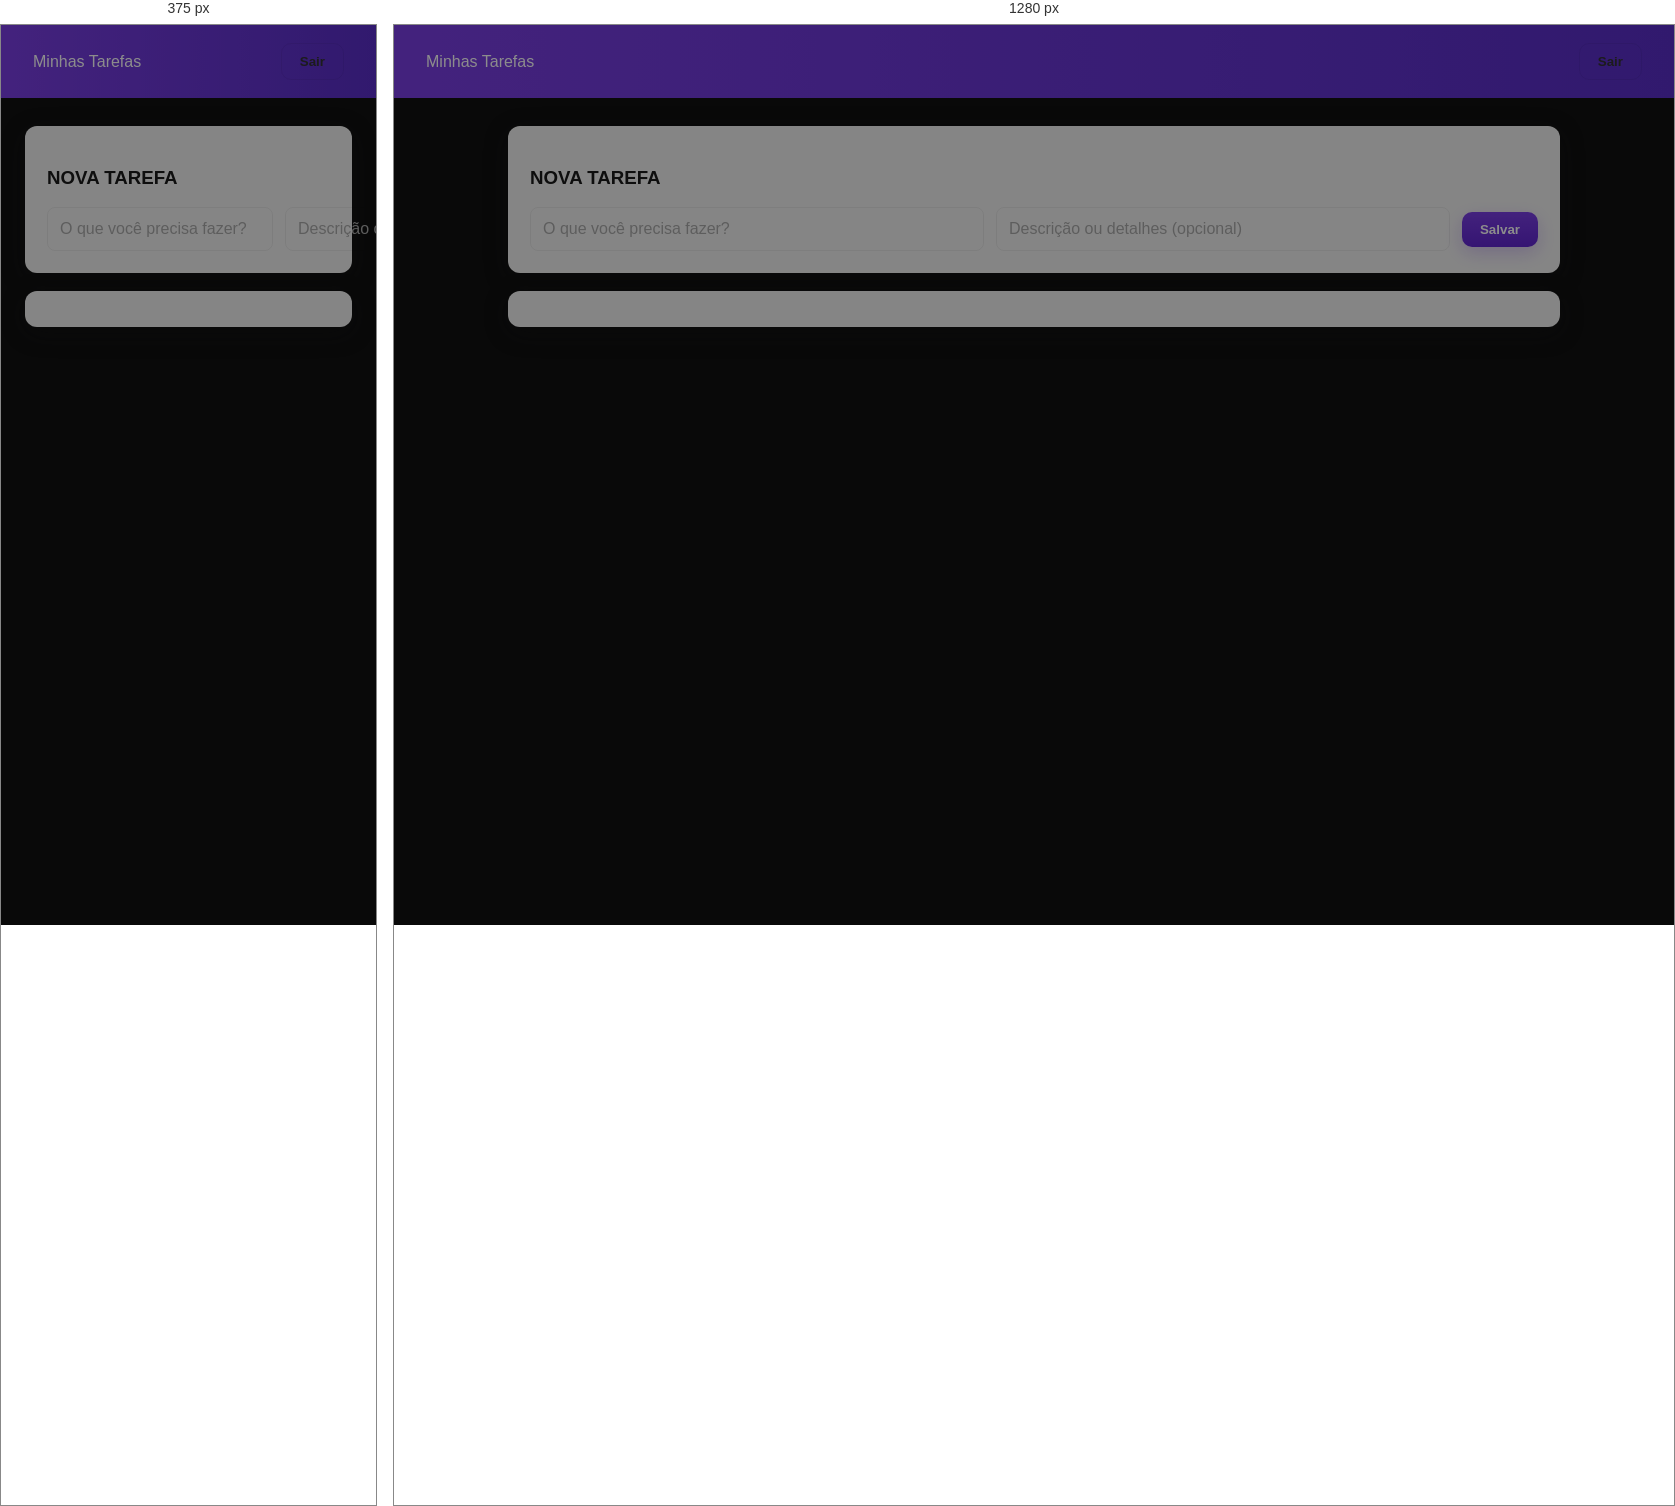
Rendered at 375 px and 1280 px, left to right.

<!-- file: index.html -->
<!doctype html>
<html lang="pt-BR">
<head>
  <meta charset="utf-8" />

  <!-- Ajuste para deixar o layout responsivo -->
  <meta name="viewport" content="width=device-width,initial-scale=1" />

  <title>Minhas Tarefas</title>

  <!-- CSS principal -->
  <link rel="stylesheet" href="../css/style.css">
</head>

<body>

  <!-- =========================================================
       TOPBAR (Título + Botão de Sair)
       ========================================================= -->
  <header class="topbar">
    <div class="title">Minhas Tarefas</div>

    <div class="top-actions">
      <!-- Botão responsável por encerrar a sessão do usuário -->
      <button id="logoutBtn" class="btn ghost">Sair</button>
    </div>
  </header>

  <!-- =========================================================
       CONTEÚDO PRINCIPAL
       ========================================================= -->
  <main class="container">

    <!-- ============================
         FORMULÁRIO DE NOVA TAREFA
         ============================ -->
    <section class="new-task card">
      <h3>NOVA TAREFA</h3>

      <!-- Formulário de criação -->
      <form id="taskForm" class="task-form">
        <!-- Título da tarefa (obrigatório) -->
        <input
          id="taskTitle"
          type="text"
          placeholder="O que você precisa fazer?"
          required
        >

        <!-- Descrição adicional da tarefa -->
        <input
          id="taskDesc"
          type="text"
          placeholder="Descrição ou detalhes (opcional)"
        >

        <!-- Botão salvar -->
        <button class="btn primary" type="submit">Salvar</button>
      </form>
    </section>

    <!-- ============================
         LISTA DE TAREFAS
         ============================ -->
    <section class="tasks card">

      <!-- Container onde as tarefas serão inseridas via JS -->
      <div id="tasksList" class="tasks-list">
        <!-- tarefas serão inseridas aqui dinamicamente -->
      </div>

    </section>
  </main>

  <!-- Scripts principais -->
  <script src="../js/scripts.js"></script>

  <!-- =========================================================
       SCRIPT DE CONTROLE DA PÁGINA
       Autenticação, carregamento e criação de tarefas
       ========================================================= -->
  <script>
    (async () => {

      /* -----------------------------------------
         VERIFICA SE O USUÁRIO ESTÁ LOGADO
      ----------------------------------------- */
      if (!isAuthenticated()) {
        location.href = '../login/index.html'; // redireciona se não estiver logado
        return;
      }

      /* -----------------------------------------
         EVENTO: BOTÃO DE SAIR
      ----------------------------------------- */
      document.getElementById('logoutBtn').addEventListener('click', () => {
        logout(); // função definida em scripts.js
      });

      /* -----------------------------------------
         EVENTO: CRIAR NOVA TAREFA
      ----------------------------------------- */
      document.getElementById('taskForm').addEventListener('submit', async (e) => {
        e.preventDefault();

        const title = document.getElementById('taskTitle').value.trim();
        const desc  = document.getElementById('taskDesc').value.trim();

        if (!title) {
          return alert('Informe a tarefa'); // validação básica
        }

        try {
          // cria nova tarefa
          await createTask({ title, description: desc });

          // limpa os campos depois de salvar
          document.getElementById('taskTitle').value = '';
          document.getElementById('taskDesc').value = '';

          // atualiza a lista
          await refreshTasks();
        } catch (err) {
          alert(err.message || 'Erro ao criar tarefa');
        }
      });

      /* -----------------------------------------
         CARREGA TODAS AS TAREFAS AO ABRIR A PÁGINA
      ----------------------------------------- */
      await refreshTasks();
    })();

    // OBS: As funções de editar/excluir tarefa são inseridas dinamicamente
    // pelo scripts.js no momento da renderização.
  </script>

</body>
</html>


/* @media block from style.css */
@media (max-width:900px){
  .split{
    flex-direction:column;
  }

  .right{
    width:100%;
    padding:28px;
  }

  .left{
    padding:28px;
    text-align:center;
  }

  .brand h1{
    font-size:28px;
  }
}